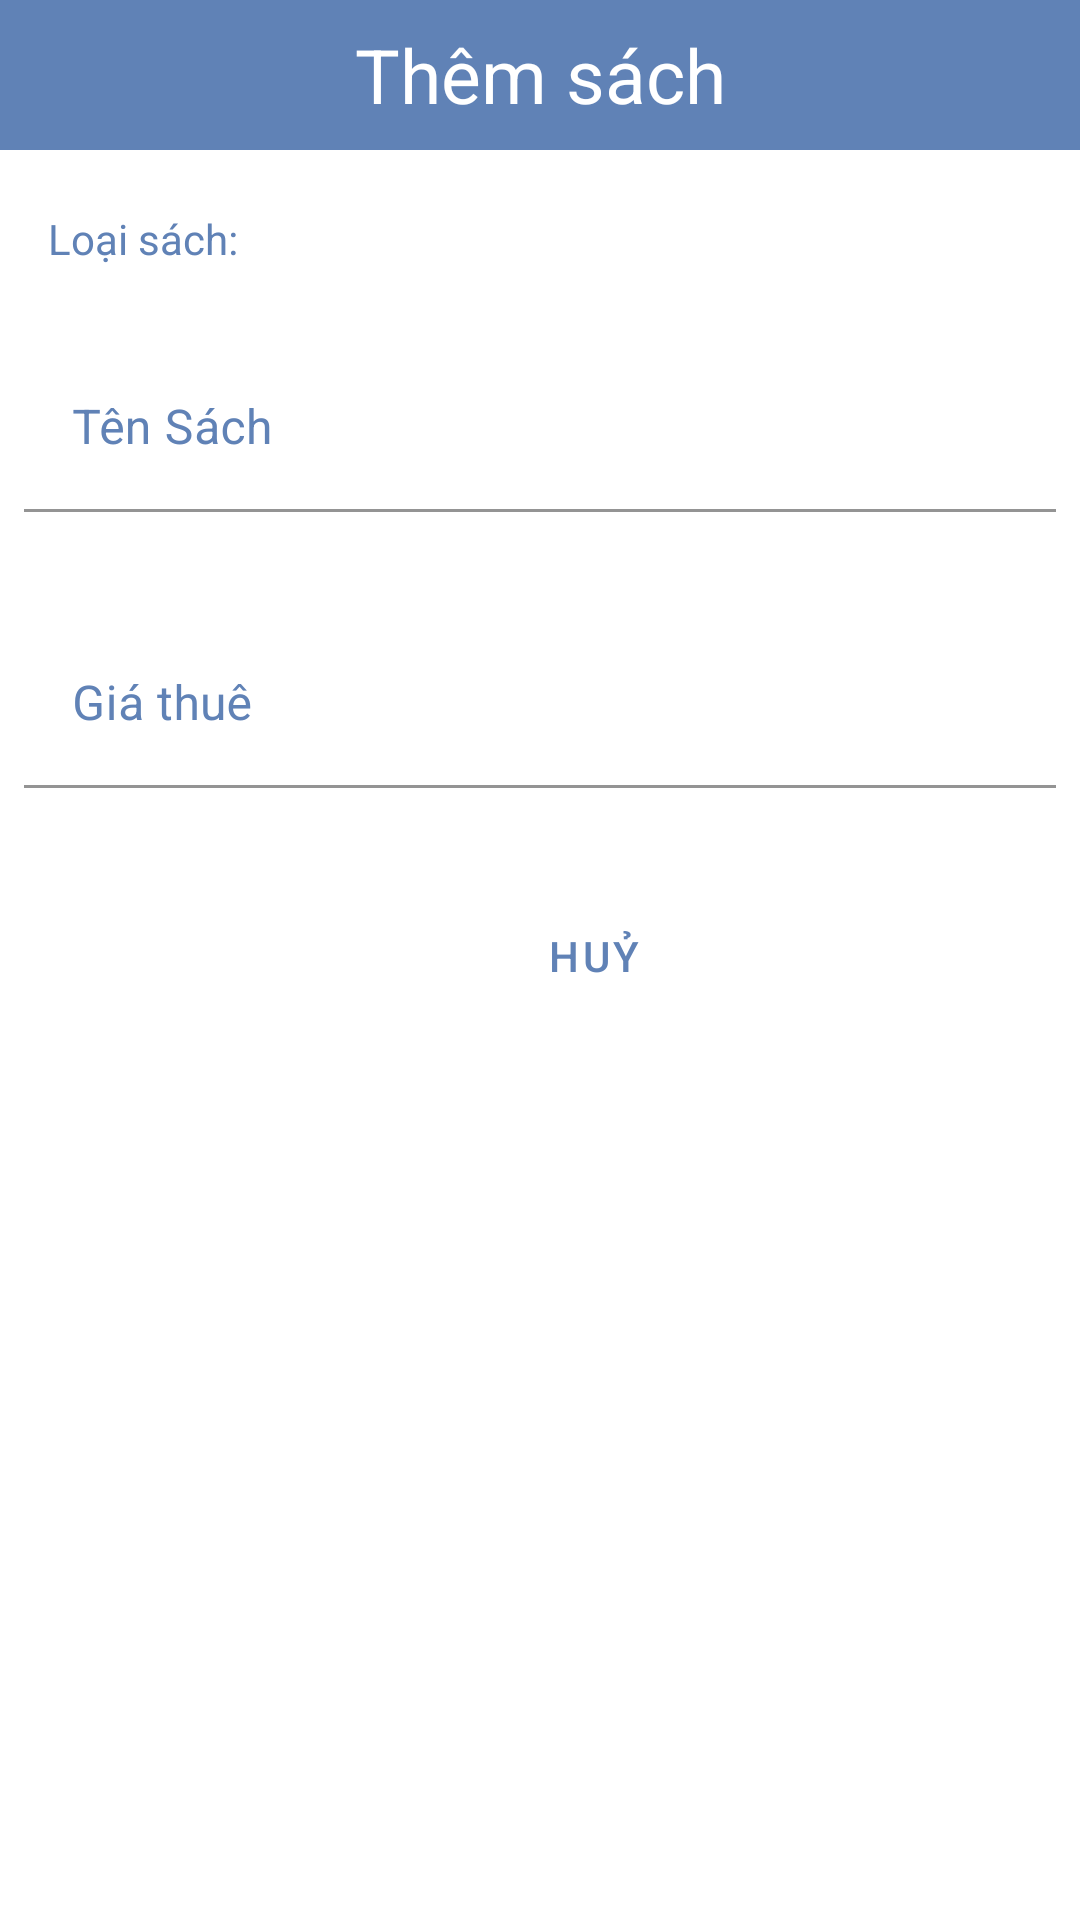

The Android layout XML behind this screen, and the referenced resources:
<!-- AndroidManifest.xml: application theme Theme.Ass_du_an_mau -->
<!-- res/layout/dialog_add_sach.xml -->
<?xml version="1.0" encoding="utf-8"?>
<LinearLayout xmlns:android="http://schemas.android.com/apk/res/android"
    xmlns:app="http://schemas.android.com/apk/res-auto"
    android:orientation="vertical"
    android:layout_width="match_parent"
    android:layout_height="match_parent">
    <TextView
        android:layout_width="match_parent"
        android:layout_height="50dp"
        android:text="Thêm sách"
        android:gravity="center"
        android:textSize="25dp"
        android:background="@color/primary_color"
        android:textColor="@color/white"/>
    <TextView
        android:layout_marginLeft="16dp"
        android:layout_marginTop="20dp"
        android:layout_width="wrap_content"
        android:layout_height="wrap_content"
        android:textColor="@color/primary_color"
        android:text="Loại sách: "/>
    <Spinner
        android:layout_marginTop="8dp"
        android:layout_marginHorizontal="8dp"
        android:id="@+id/spn_sach"
        android:background="@drawable/custom_spn"
        android:layout_width="match_parent"
        android:layout_height="wrap_content" />
    <com.google.android.material.textfield.TextInputLayout
        android:padding="8dp"
        android:layout_marginTop="10dp"
        android:layout_width="match_parent"
        android:layout_height="wrap_content"
        android:id="@+id/input_name_sach"
        app:endIconMode="clear_text"
        android:hint="Tên Sách"
        app:hintTextColor = "@color/primary_color"
        android:textColorHint = "@color/primary_color"
        app:boxStrokeColor = "@color/primary_color"
        app:errorEnabled="true">
        <com.google.android.material.textfield.TextInputEditText
            android:id="@+id/ed_name_sach"
            android:layout_width="match_parent"
            android:layout_height="wrap_content"
            android:background="@color/white"
            />
    </com.google.android.material.textfield.TextInputLayout>

    <com.google.android.material.textfield.TextInputLayout
        android:padding="8dp"
        android:layout_width="match_parent"
        android:layout_height="wrap_content"
        app:errorEnabled="true"
        android:hint="Giá thuê"
        android:id="@+id/input_price_sach"
        app:endIconTint = "@color/primary_color"
        app:hintTextColor = "@color/primary_color"
        app:boxStrokeColor = "@color/primary_color"
        android:textColorHint = "@color/primary_color">
        <com.google.android.material.textfield.TextInputEditText
            android:id="@+id/ed_gia_thue_sach"
            android:inputType="number"
            android:layout_width="match_parent"
            android:layout_height="wrap_content"
            android:background="@color/white"
            />
    </com.google.android.material.textfield.TextInputLayout>
    <LinearLayout
        android:layout_marginLeft="15dp"
        android:layout_marginRight="15dp"
        android:layout_marginTop="10dp"
        android:layout_marginBottom="15dp"
        android:layout_width="match_parent"
        android:layout_height="wrap_content"
        android:gravity="right"
        android:orientation="horizontal">
        <Button
            android:layout_width="wrap_content"
            android:layout_height="35dp"
            android:layout_marginRight="15dp"
            android:textColor="@color/primary_color"
            app:backgroundTint="#c4c4c4"
            style="@style/Widget.MaterialComponents.Button.TextButton"
            android:background="@drawable/btn_aleart"
            android:id="@+id/btn_dialog_cancle_add_sach"
            android:text="Huỷ"/>

        <Button
            android:id="@+id/btn_dialog_add_sach"
            style="@style/Widget.MaterialComponents.Button.TextButton"
            android:layout_width="wrap_content"
            android:layout_height="35dp"
            android:background="@drawable/btn_aleart"
            android:text="Thêm"
            android:textColor="@color/white"
            app:backgroundTint="@color/primary_color" />
    </LinearLayout>
</LinearLayout>
<!-- resources referenced by this layout -->
<resources>
  <color name="primary_color">#6082B6</color>
  <color name="white">#FFFFFFFF</color>
  <style name="Theme.Ass_du_an_mau" parent="Theme.MaterialComponents.DayNight.NoActionBar">
          
          <item name="colorPrimary">@color/purple_500</item>
          <item name="colorPrimaryVariant">@color/purple_700</item>
          <item name="colorOnPrimary">@color/white</item>
          
          <item name="colorSecondary">@color/teal_200</item>
          <item name="colorSecondaryVariant">@color/teal_700</item>
          <item name="colorOnSecondary">@color/black</item>
          
          <item name="android:statusBarColor">?attr/colorPrimaryVariant</item>
          
      </style>
  <color name="purple_500">#FF6200EE</color>
  <color name="purple_700">#FF3700B3</color>
  <color name="teal_200">#FF03DAC5</color>
  <color name="teal_700">#FF018786</color>
  <color name="black">#FF000000</color>
</resources>
